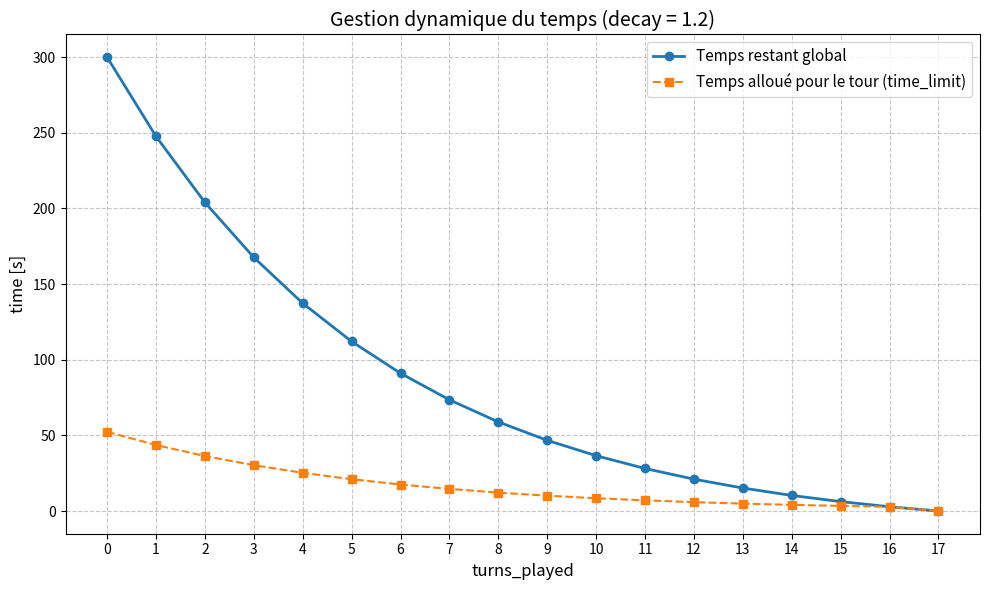

Generate this figure with matplotlib: (Note: this script raises an exception after producing the figure.)
import matplotlib.pyplot as plt

# Conditions initiales
initial_time = 300  # 5 minutes de temps total
remaining_time = initial_time
decay = 1.2

turns_played_list = []
remaining_time_list = []
time_limit_list = []  # Pour voir combien de temps est autorisé par tour

for turns_played in range(18): # Boucle de 0 à 17 tours (17 = dernier tour)
    turns_played_list.append(turns_played)
    remaining_time_list.append(remaining_time)
    
    nrem = max(17 - turns_played, 1)
    
    # Calcul de la limite de temps pour le tour actuel selon votre formule
    time_limit = remaining_time * (1 - decay**(-1)) / (1 - decay**(-nrem))
    time_limit_list.append(time_limit)
    
    # Mise à jour du temps restant pour le prochain tour
    remaining_time -= time_limit

# Configuration du graphique
plt.figure(figsize=(10, 6))

# Ligne du temps restant
plt.plot(turns_played_list, remaining_time_list, marker='o', color='#1f77b4', linewidth=2, label='Temps restant global')

# Ligne du temps alloué par tour (très utile pour le rapport !)
plt.plot(turns_played_list, time_limit_list, marker='s', color='#ff7f0e', linestyle='--', label='Temps alloué pour le tour (time_limit)')

plt.title('Gestion dynamique du temps (decay = 1.2)', fontsize=14)
plt.xlabel('turns_played', fontsize=12)
plt.ylabel('time [s]', fontsize=12)
plt.xticks(range(18)) # Affiche tous les tours de 0 à 17 sur l'axe X
plt.grid(True, linestyle='--', alpha=0.7)
plt.legend(fontsize=11)
plt.tight_layout()

# Sauvegarde l'image
plt.savefig('graphs/graph3_timefunction.png', dpi=300)
plt.show()
